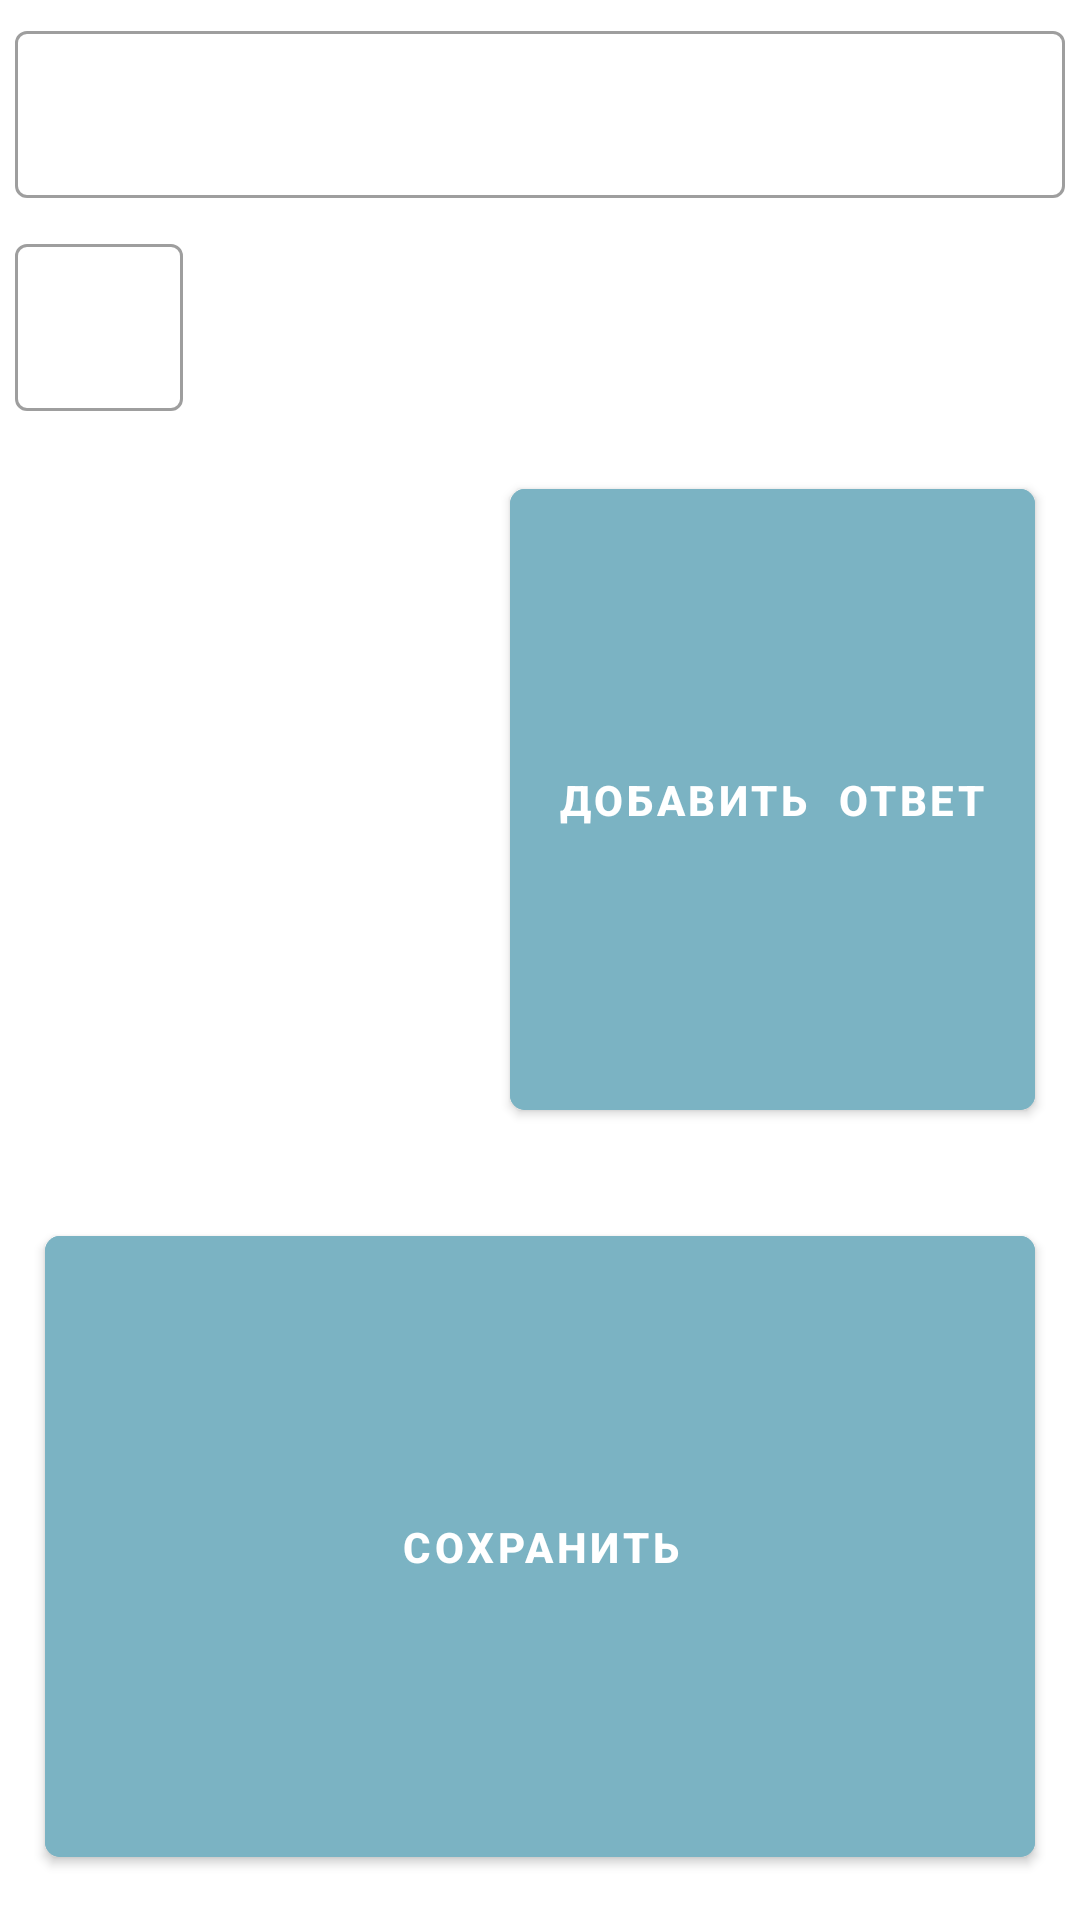

Here is an Android app screen rendered from its layout file. Give the layout XML and the strings, colors and styles it references.
<!-- AndroidManifest.xml: application theme Theme.Victorina -->
<!-- res/layout/activity_add.xml -->
<?xml version="1.0" encoding="utf-8"?>
<LinearLayout xmlns:android="http://schemas.android.com/apk/res/android"
    xmlns:app="http://schemas.android.com/apk/res-auto"
    xmlns:tools="http://schemas.android.com/tools"
    android:layout_width="match_parent"
    android:layout_height="wrap_content"
    android:orientation="vertical"
    tools:context=".AddActivity">

    <com.google.android.material.textfield.TextInputLayout
        android:layout_width="match_parent"
        android:layout_height="wrap_content"
        android:padding="15px"
        style="@style/Widget.MaterialComponents.TextInputLayout.OutlinedBox">

        <com.google.android.material.textfield.TextInputEditText
            android:id="@+id/addQuestionField"
            android:layout_width="match_parent"
            android:layout_height="match_parent"
            android:text=""/>

    </com.google.android.material.textfield.TextInputLayout>

    <com.google.android.material.textfield.TextInputLayout
        android:layout_width="match_parent"
        android:layout_height="wrap_content"
        android:padding="15px"
        style="@style/Widget.MaterialComponents.TextInputLayout.OutlinedBox">

        <com.google.android.material.textfield.TextInputEditText
            android:id="@+id/addRightAnswerNum"
            android:layout_width="wrap_content"
            android:layout_height="match_parent"
            android:text=""/>

    </com.google.android.material.textfield.TextInputLayout>

    <androidx.recyclerview.widget.RecyclerView
        android:id="@+id/addList"
        android:layout_width="match_parent"
        android:layout_height="wrap_content" />

    <com.google.android.material.button.MaterialButton
        android:onClick="addItem"
        android:id="@+id/addItemButton"
        android:layout_width="wrap_content"
        android:layout_height="wrap_content"
        android:layout_margin="15dp"
        android:layout_weight="1"
        android:layout_gravity="right"
        android:backgroundTint="@color/fon_button"
        android:text="Добавить  ответ"
        android:textColor="@color/white"
        android:textStyle="bold"
        app:cornerRadius="5dp"
        app:strokeColor="@color/teal_700" />

    <com.google.android.material.button.MaterialButton
        android:id="@+id/addSaveButton"
        android:onClick="addVoprosToDB"
        android:layout_width="match_parent"
        android:layout_height="wrap_content"
        android:layout_margin="15dp"
        android:layout_weight="1"
        android:backgroundTint="@color/fon_button"
        android:text="Сохранить"
        android:textColor="@color/white"
        android:textStyle="bold"
        app:cornerRadius="5dp"
        app:strokeColor="@color/teal_700" />


</LinearLayout>
<!-- resources referenced by this layout -->
<resources>
  <color name="fon_button">#7BB3C3</color>
  <color name="teal_700">#FF018786</color>
  <color name="white">#FFFFFFFF</color>
  <style name="Theme.Victorina" parent="Theme.MaterialComponents.DayNight.DarkActionBar">
          
          <item name="colorPrimary">@color/fon_button</item>
          <item name="colorPrimaryVariant">@color/purple_700</item>
          <item name="colorOnPrimary">@color/white</item>
          
          <item name="colorSecondary">@color/teal_200</item>
          <item name="colorSecondaryVariant">@color/teal_700</item>
          <item name="colorOnSecondary">@color/black</item>
          
          <item name="android:statusBarColor" tools:targetApi="l">?attr/colorPrimaryVariant</item>
          
      </style>
  <color name="purple_700">#FF3700B3</color>
  <color name="teal_200">#FF03DAC5</color>
  <color name="black">#FF000000</color>
</resources>
